The GitHub repository hk-railway/picturebook contains a labelled image folder "picture" with 18 categories: JR bus, JR ETC, JR EXP DC, JR EXP EC, JR ferry, JR local&etc PC, JR local diesel car, JR LOCAL EC1, JR LOCAL EC2, JR local hybrid car, JR LOCO, JR maglev, JR shinkansen, JR super express diesel car, JR super express electric car, JR superexp ec(jnr1), JR superexp ec(jnr2), JR super express passenger car. Examples follow, each with its label.

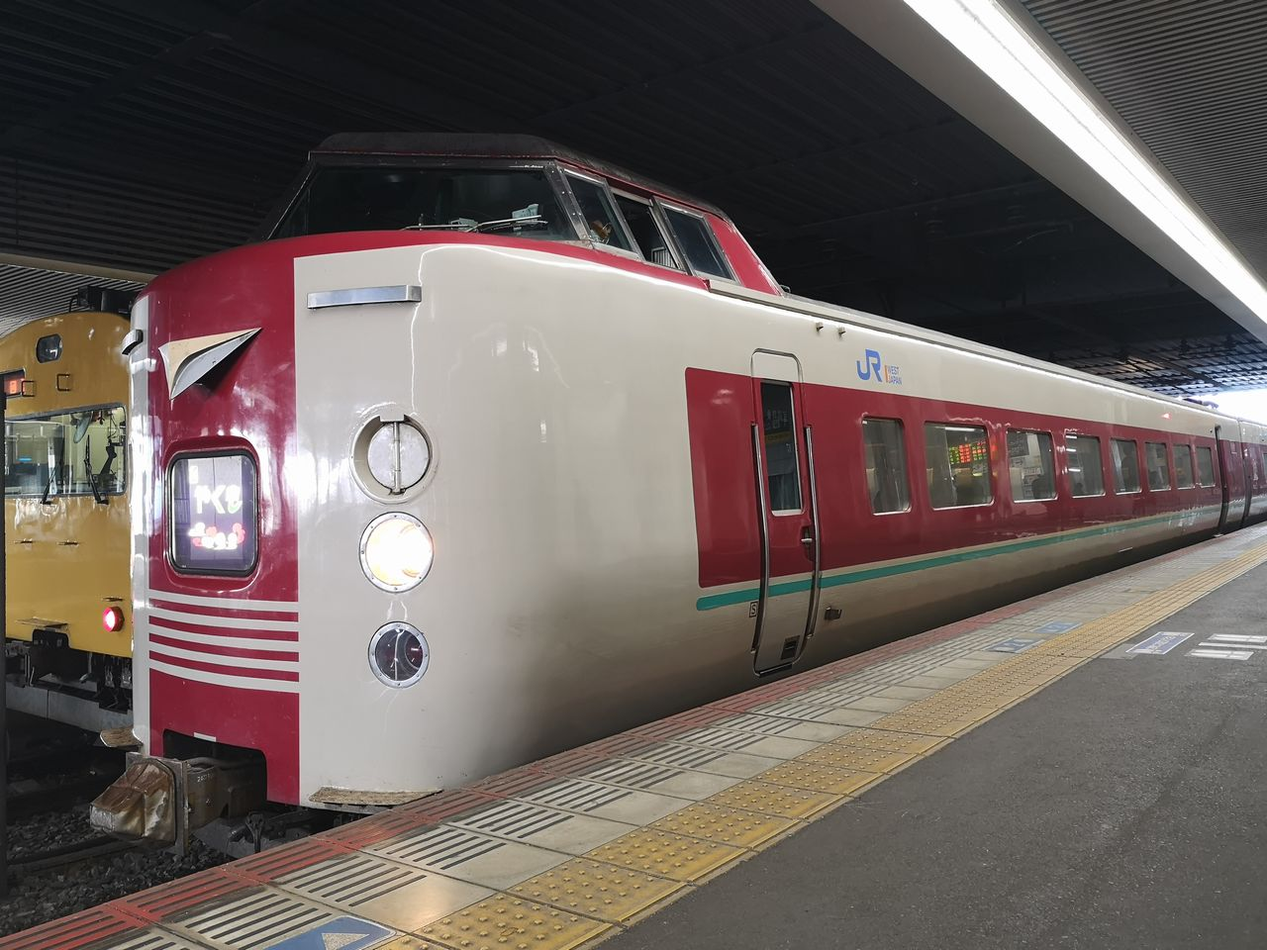
Label: JR superexp ec(jnr2)

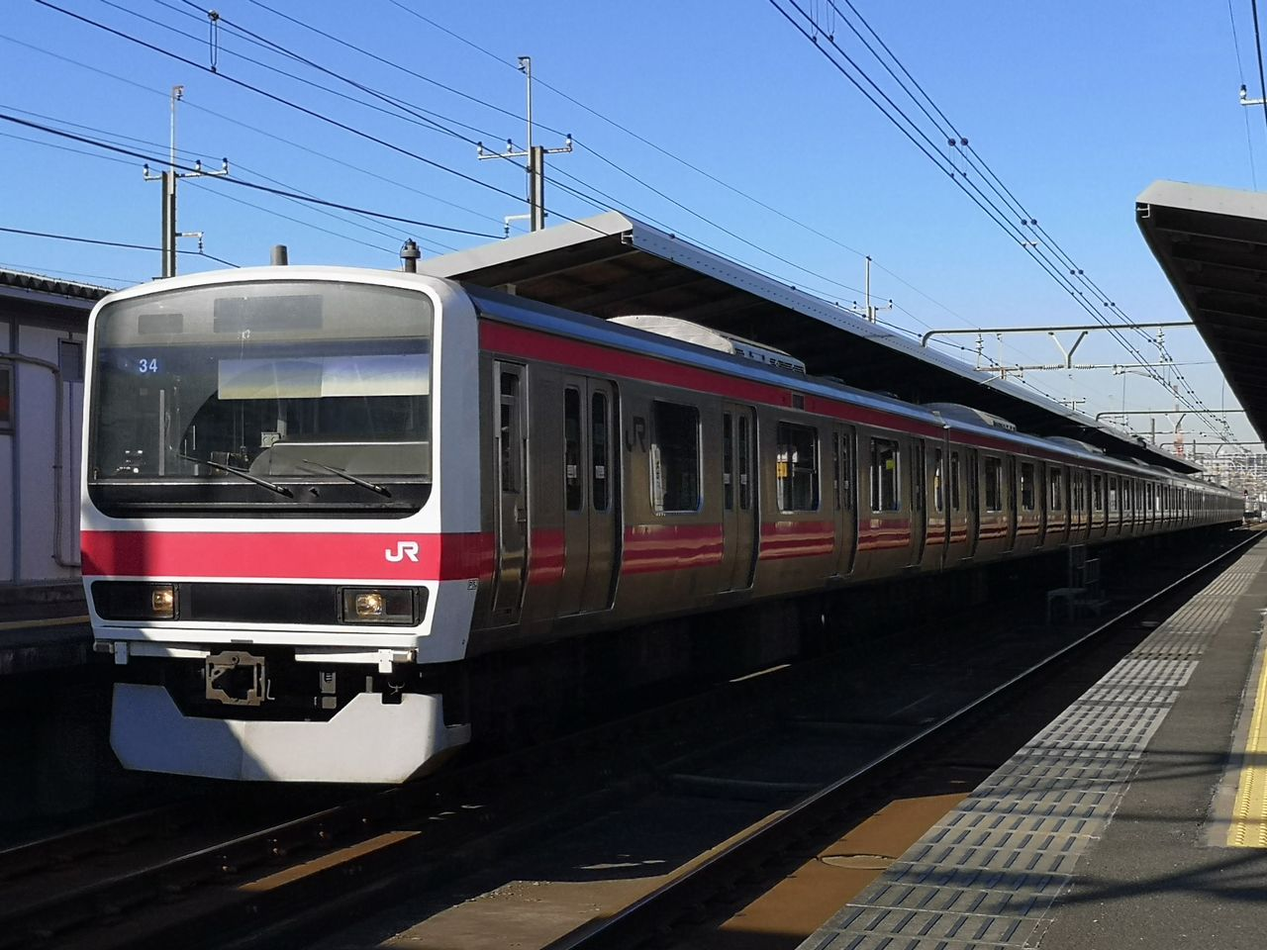
Label: JR LOCAL EC2

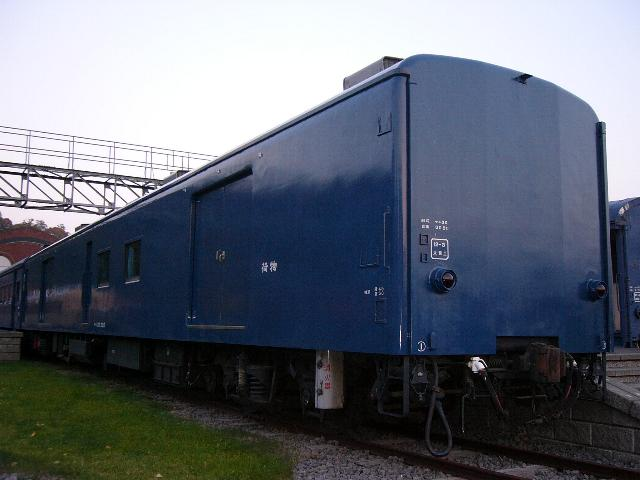
Label: JR ETC

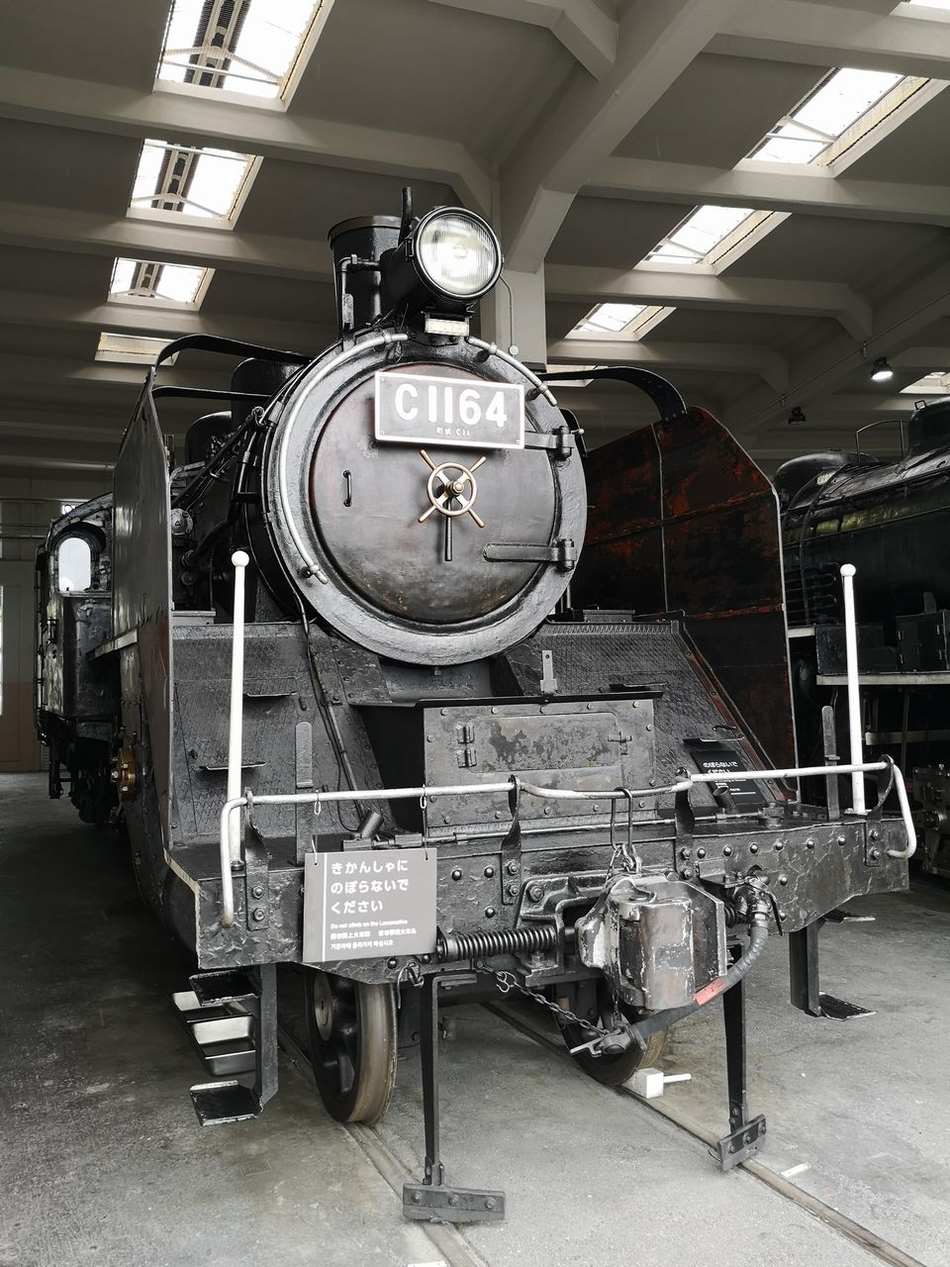
Label: JR LOCO

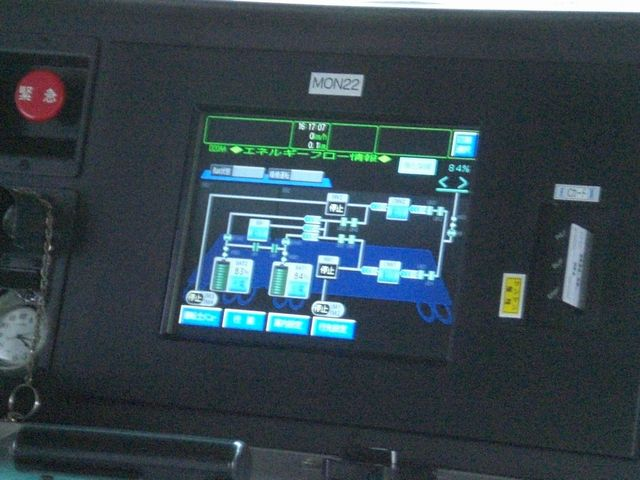
Label: JR LOCAL EC1

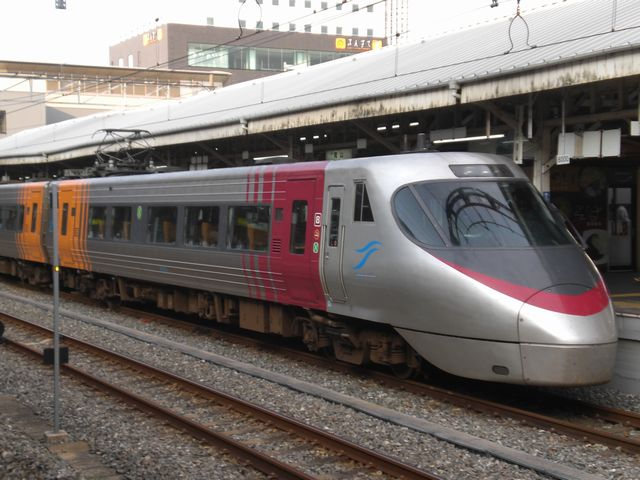
Label: JR super express electric car
